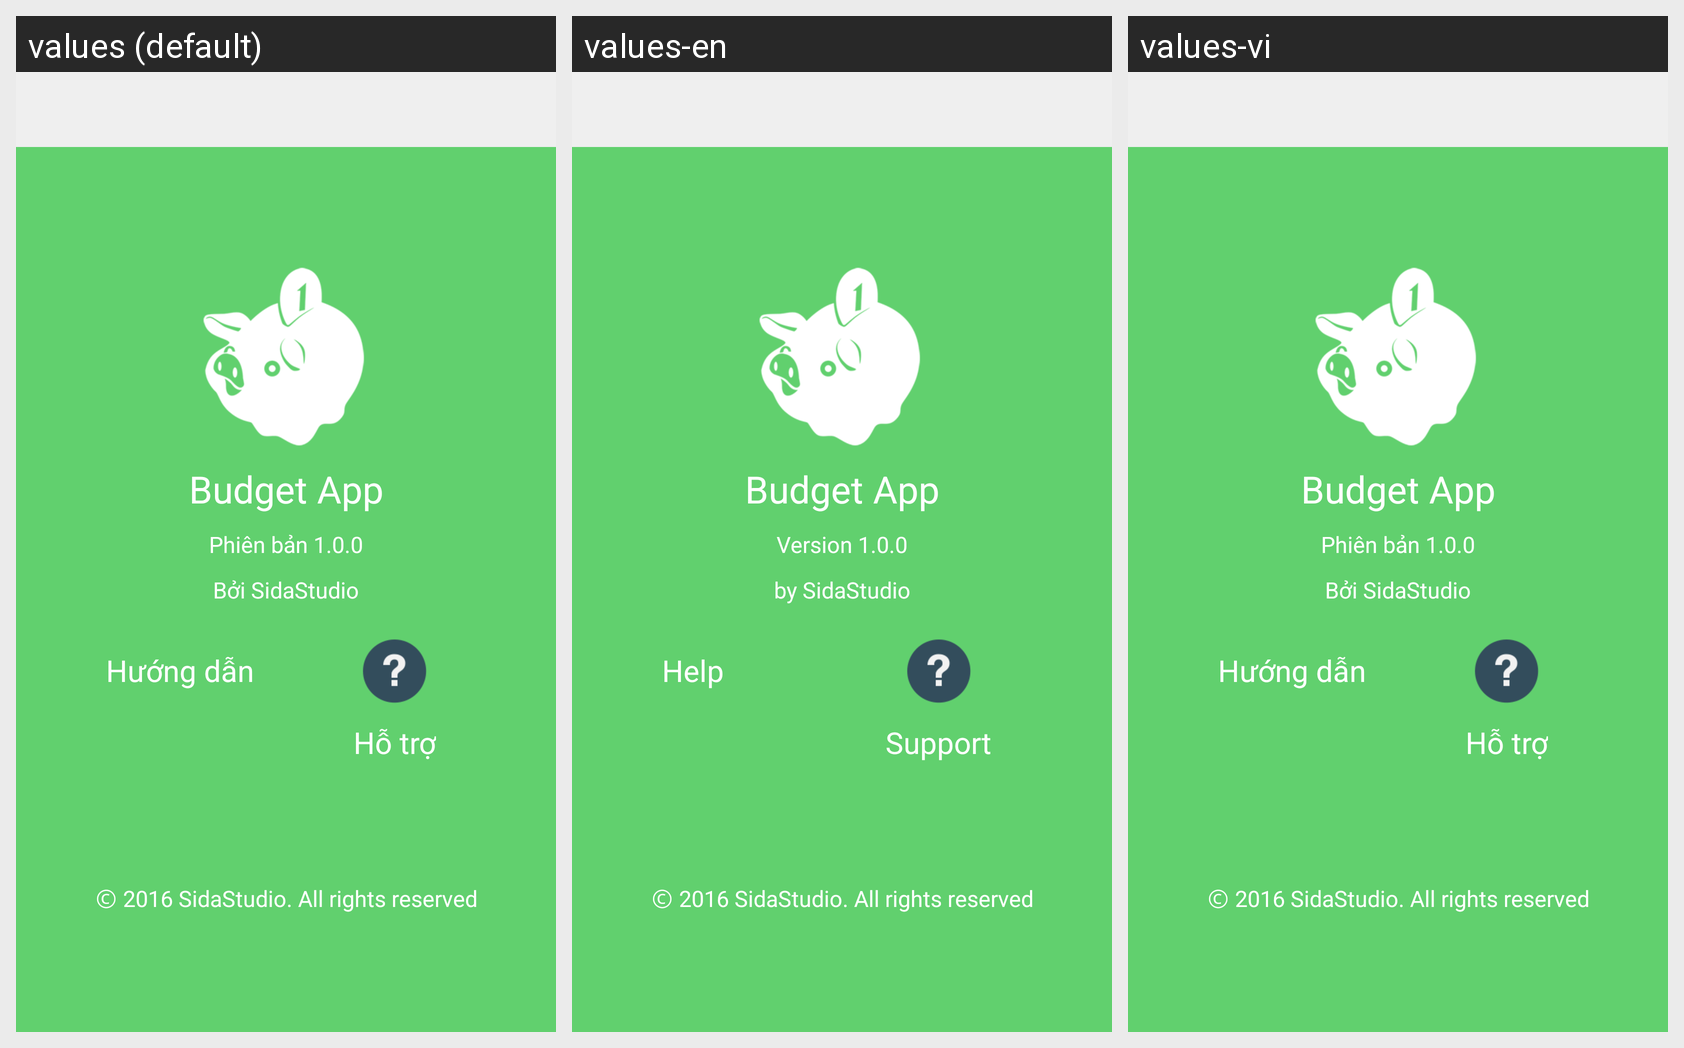

The Android screen above is rendered under several locales of the same app. Produce the string resources it draws, with the default and per-locale values.
Android screen res/layout/help_fragment.xml rendered under 3 locales, left to right: values (default), values-en, values-vi. Device: Nexus 5 (rendered at 1080×1920; each locale shown at half size, 540×960, under a caption strip naming it); theme AppTheme.Dark.
Strings drawn on this screen, with the default value and each locale's value (text and hints the layout hard-codes, and strings that could not be matched under every locale, appear in the picture but are not listed):

app_name
  values: Budget App
  values-en: Budget App  [not translated; the default value is used]
  values-vi: Budget App  [not translated; the default value is used]

tutorial_16
  values: Phiên bản 1.0.0
  values-en: Version 1.0.0
  values-vi: Phiên bản 1.0.0

tutorial_17
  values: Bởi SidaStudio
  values-en: by SidaStudio
  values-vi: Bởi SidaStudio

nav_drawer_item_help
  values: Hướng dẫn
  values-en: Help
  values-vi: Hướng dẫn

tutorial_15
  values: Hỗ trợ
  values-en: Support
  values-vi: Hỗ trợ

tutorial_18
  values: Ⓒ 2016 SidaStudio. All rights reserved
  values-en: Ⓒ 2016 SidaStudio. All rights reserved
  values-vi: Ⓒ 2016 SidaStudio. All rights reserved
